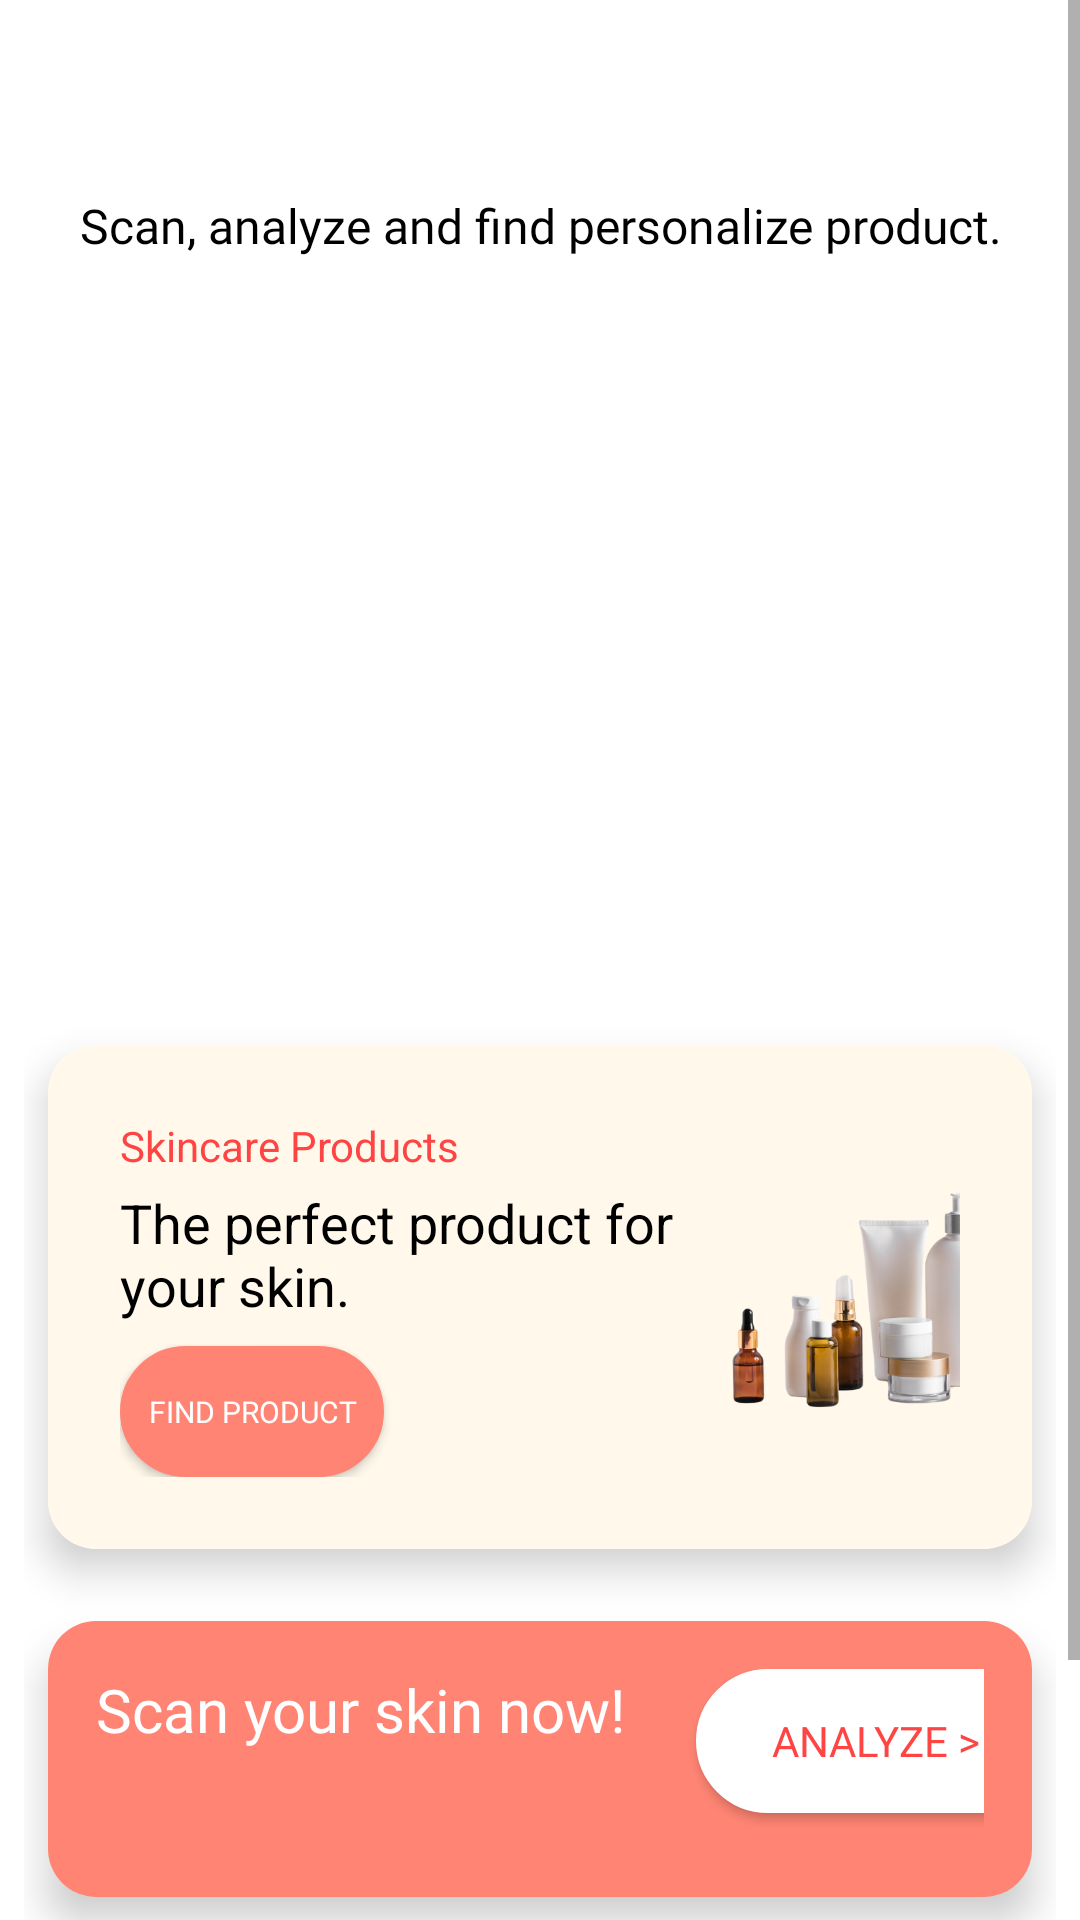

Reconstruct the res/layout file that produces this screen, plus the resources it refers to.
<!-- AndroidManifest.xml: application theme Theme.CPV2 -->
<!-- res/layout/fragment_home.xml -->
<?xml version="1.0" encoding="utf-8"?>
<ScrollView xmlns:android="http://schemas.android.com/apk/res/android"
    xmlns:app="http://schemas.android.com/apk/res-auto"
    xmlns:tools="http://schemas.android.com/tools"
    android:layout_width="match_parent"
    android:layout_height="match_parent"
    android:background="@color/white"
    android:orientation="vertical"
    tools:context=".ui.home.HomeFragment">

    <androidx.constraintlayout.widget.ConstraintLayout
        android:layout_width="match_parent"
        android:layout_height="wrap_content"
        android:padding="8dp">

        <TextView
            android:id="@+id/tvGreeting"
            android:layout_width="wrap_content"
            android:layout_height="wrap_content"
            android:layout_marginTop="24dp"
            android:fontFamily="@font/poppins_bold"
            android:textColor="#FF8473"
            android:textSize="24sp"
            app:layout_constraintEnd_toEndOf="parent"
            app:layout_constraintStart_toStartOf="parent"
            app:layout_constraintTop_toTopOf="parent"
            tools:layout_conversion_absoluteHeight="32dp"
            tools:layout_conversion_absoluteWidth="112dp"
            tools:text="Hello User" />

        <TextView
            android:id="@+id/tvSubtitle"
            android:layout_width="wrap_content"
            android:layout_height="wrap_content"
            android:fontFamily="@font/poppins_light"
            android:text="@string/app_feature_text"
            android:textAlignment="center"
            android:textColor="@android:color/black"
            android:textSize="16sp"
            app:layout_constraintEnd_toEndOf="@+id/tvGreeting"
            app:layout_constraintStart_toStartOf="@+id/tvGreeting"
            app:layout_constraintTop_toBottomOf="@+id/tvGreeting"
            tools:layout_conversion_absoluteHeight="22dp"
            tools:layout_conversion_absoluteWidth="306dp" />

        <androidx.viewpager2.widget.ViewPager2
            android:id="@+id/viewPager"
            android:layout_width="385dp"
            android:layout_height="230dp"
            android:layout_marginTop="16dp"
            android:backgroundTint="@color/white"
            app:layout_constraintEnd_toEndOf="parent"
            app:layout_constraintStart_toStartOf="parent"
            app:layout_constraintTop_toBottomOf="@+id/tvSubtitle"
            tools:layout_conversion_absoluteHeight="0dp"
            tools:layout_conversion_absoluteWidth="0dp" />

        <com.google.android.material.tabs.TabLayout
            android:id="@+id/tabLayout"
            android:layout_width="wrap_content"
            android:layout_height="wrap_content"
            android:layout_marginTop="-32dp"
            android:backgroundTint="@color/transparent"
            app:layout_constraintEnd_toEndOf="@+id/viewPager"
            app:layout_constraintStart_toStartOf="@+id/viewPager"
            app:layout_constraintTop_toBottomOf="@+id/viewPager"
            app:tabIndicatorColor="@color/nav_icon_color"
            app:tabIndicatorGravity="center"
            app:tabRippleColor="@color/transparent"
            app:tabSelectedTextColor="@color/nav_icon_color"
            tools:layout_conversion_absoluteHeight="28dp"
            tools:layout_conversion_absoluteWidth="0dp" />

        <androidx.cardview.widget.CardView
            android:id="@+id/cardView3"
            android:layout_width="0dp"
            android:layout_height="wrap_content"
            android:layout_marginStart="8dp"
            android:layout_marginEnd="8dp"
            app:cardCornerRadius="16dp"
            app:cardElevation="8dp"
            app:layout_constraintEnd_toEndOf="parent"
            app:layout_constraintStart_toStartOf="parent"
            app:layout_constraintTop_toBottomOf="@+id/tabLayout"
            tools:layout_conversion_absoluteHeight="168dp"
            tools:layout_conversion_absoluteWidth="353dp">

            <LinearLayout
                android:layout_width="match_parent"
                android:layout_height="match_parent"
                android:background="#FFF8EB"
                android:orientation="vertical"
                android:padding="16dp"
                tools:layout_conversion_absoluteHeight="168dp"
                tools:layout_conversion_absoluteWidth="353dp"
                tools:layout_editor_absoluteX="24dp"
                tools:layout_editor_absoluteY="150dp">

                <LinearLayout
                    android:layout_width="match_parent"
                    android:layout_height="match_parent"
                    android:gravity="center_vertical"
                    android:orientation="horizontal"
                    android:padding="8dp">

                    <LinearLayout
                        android:layout_width="200dp"
                        android:layout_height="match_parent"
                        android:orientation="vertical">

                        <TextView
                            android:id="@+id/tvTitle1"
                            android:layout_width="wrap_content"
                            android:layout_height="wrap_content"
                            android:layout_marginBottom="4dp"
                            android:text="@string/skincare_products"
                            android:textColor="@android:color/holo_red_light"
                            android:textSize="14sp" />

                        <TextView
                            android:id="@+id/tvSubtitle1"
                            android:layout_width="wrap_content"
                            android:layout_height="wrap_content"
                            android:layout_marginBottom="8dp"
                            android:text="@string/tv_sub_2"
                            android:textColor="@android:color/black"
                            android:textSize="18sp" />

                        <Button
                            android:id="@+id/btnReadNow1"
                            android:layout_width="wrap_content"
                            android:layout_height="wrap_content"
                            android:backgroundTint="#FF8473"
                            android:fontFamily="@font/poppins_bold"
                            android:text="@string/btn_find_product"
                            android:textColor="@android:color/white"
                            android:textSize="10sp"
                            tools:ignore="SmallSp" />
                    </LinearLayout>

                    <ImageView
                        android:id="@+id/ivProductImage1"
                        android:layout_width="120dp"
                        android:layout_height="120dp"
                        android:layout_marginEnd="8dp"
                        android:src="@drawable/img_skincares" />
                </LinearLayout>
            </LinearLayout>
        </androidx.cardview.widget.CardView>

        <androidx.cardview.widget.CardView
            android:id="@+id/cardView4"
            android:layout_width="0dp"
            android:layout_height="wrap_content"
            android:layout_marginStart="8dp"
            android:layout_marginTop="24dp"
            android:layout_marginEnd="8dp"
            android:layout_marginBottom="100dp"
            app:cardCornerRadius="16dp"
            app:cardElevation="8dp"
            app:layout_constraintBottom_toBottomOf="parent"
            app:layout_constraintEnd_toEndOf="parent"
            app:layout_constraintStart_toStartOf="parent"
            app:layout_constraintTop_toBottomOf="@+id/cardView3">

            <LinearLayout
                android:layout_width="match_parent"
                android:layout_height="match_parent"
                android:background="#FF8473"
                android:orientation="vertical"
                android:padding="16dp"
                tools:layout_conversion_absoluteHeight="87dp"
                tools:layout_conversion_absoluteWidth="363dp"
                tools:layout_editor_absoluteX="24dp"
                tools:layout_editor_absoluteY="334dp">

                <LinearLayout
                    android:layout_width="match_parent"
                    android:layout_height="60dp"
                    android:orientation="horizontal"
                    tools:ignore="UselessParent">

                    <LinearLayout
                        android:layout_width="200dp"
                        android:layout_height="match_parent"
                        android:orientation="vertical">

                        <TextView
                            android:id="@+id/tvTitle2"
                            android:layout_width="180dp"
                            android:layout_height="wrap_content"
                            android:fontFamily="@font/poppins_bold"
                            android:text="@string/scan_now_txt"
                            android:textColor="@color/white"
                            android:textSize="20sp" />
                    </LinearLayout>

                    <Button
                        android:id="@+id/btnReadNow2"
                        android:layout_width="120dp"
                        android:layout_height="wrap_content"
                        android:backgroundTint="@color/white"
                        android:fontFamily="@font/poppins_bold"
                        android:text="@string/btn_analyze"
                        android:textColor="@android:color/holo_red_light" />
                </LinearLayout>
            </LinearLayout>
        </androidx.cardview.widget.CardView>
    </androidx.constraintlayout.widget.ConstraintLayout>
</ScrollView>
<!-- resources referenced by this layout -->
<resources>
  <color name="transparent">#00FFFFFF</color>
  <color name="white">#FFFFFFFF</color>
  <!-- drawable img_skincares: png bitmap (drawable, 107291 bytes) -->
  <string name="app_feature_text">Scan, analyze and find personalize product.</string>
  <string name="btn_analyze">Analyze &gt;</string>
  <string name="btn_find_product">Find Product</string>
  <string name="scan_now_txt">Scan your skin now!</string>
  <string name="skincare_products">Skincare Products</string>
  <string name="tv_sub_2">The perfect product for your skin.</string>
  <style name="Theme.CPV2" parent="Base.Theme.CPV2" />
  <style name="Base.Theme.CPV2" parent="Theme.MaterialComponents.DayNight">
          
          <item name="colorPrimary">@color/colorPrimary</item>
          <item name="colorPrimaryVariant">@color/colorPrimarySoft</item>
          <item name="android:statusBarColor">@color/colorPrimary</item>
  
          <item name="android:buttonStyle">@style/CustomButtonStyle</item>
  
          <item name="android:windowBackground">@color/white</item>
          <item name="statusBarBackground">@color/white</item>
      </style>
  <color name="colorPrimary">#FF8473</color>
  <color name="colorPrimarySoft">#FFC1B9</color>
  <style name="CustomButtonStyle" parent="Widget.AppCompat.Button">
          <item name="android:background">@drawable/button_selector</item>
      </style>
  <!-- drawable button_selector (drawable) -->
  <?xml version="1.0" encoding="utf-8"?>
  <selector xmlns:android="http://schemas.android.com/apk/res/android">
      <item android:drawable="@drawable/button_custom_background2" android:state_pressed="true"/>
      <item android:drawable="@drawable/button_custom_background2" android:state_focused="true"/>
      <item android:drawable="@drawable/button_custom_background1"/>
  </selector>
  <!-- drawable button_custom_background2 (drawable) -->
  <?xml version="1.0" encoding="utf-8"?>
  <shape xmlns:android="http://schemas.android.com/apk/res/android">
      <corners android:radius="24dp"/>  
      <gradient
          android:startColor="#AA483C"
          android:endColor="#971503"
          android:angle="90"/>  
      <stroke
          android:width="2dp"
          android:color="@android:color/white"/>  
  </shape>
  <!-- drawable button_custom_background1 (drawable) -->
  <?xml version="1.0" encoding="utf-8"?>
  <shape xmlns:android="http://schemas.android.com/apk/res/android">
      <corners android:radius="24dp"/>  
      <gradient
          android:startColor="@color/colorPrimary"
          android:endColor="@color/colorPrimaryDark"
          android:angle="90"/>  
      <stroke
          android:width="2dp"
          android:color="@android:color/white"/>  
  </shape>
  <color name="colorPrimaryDark">#CC2710</color>
</resources>
